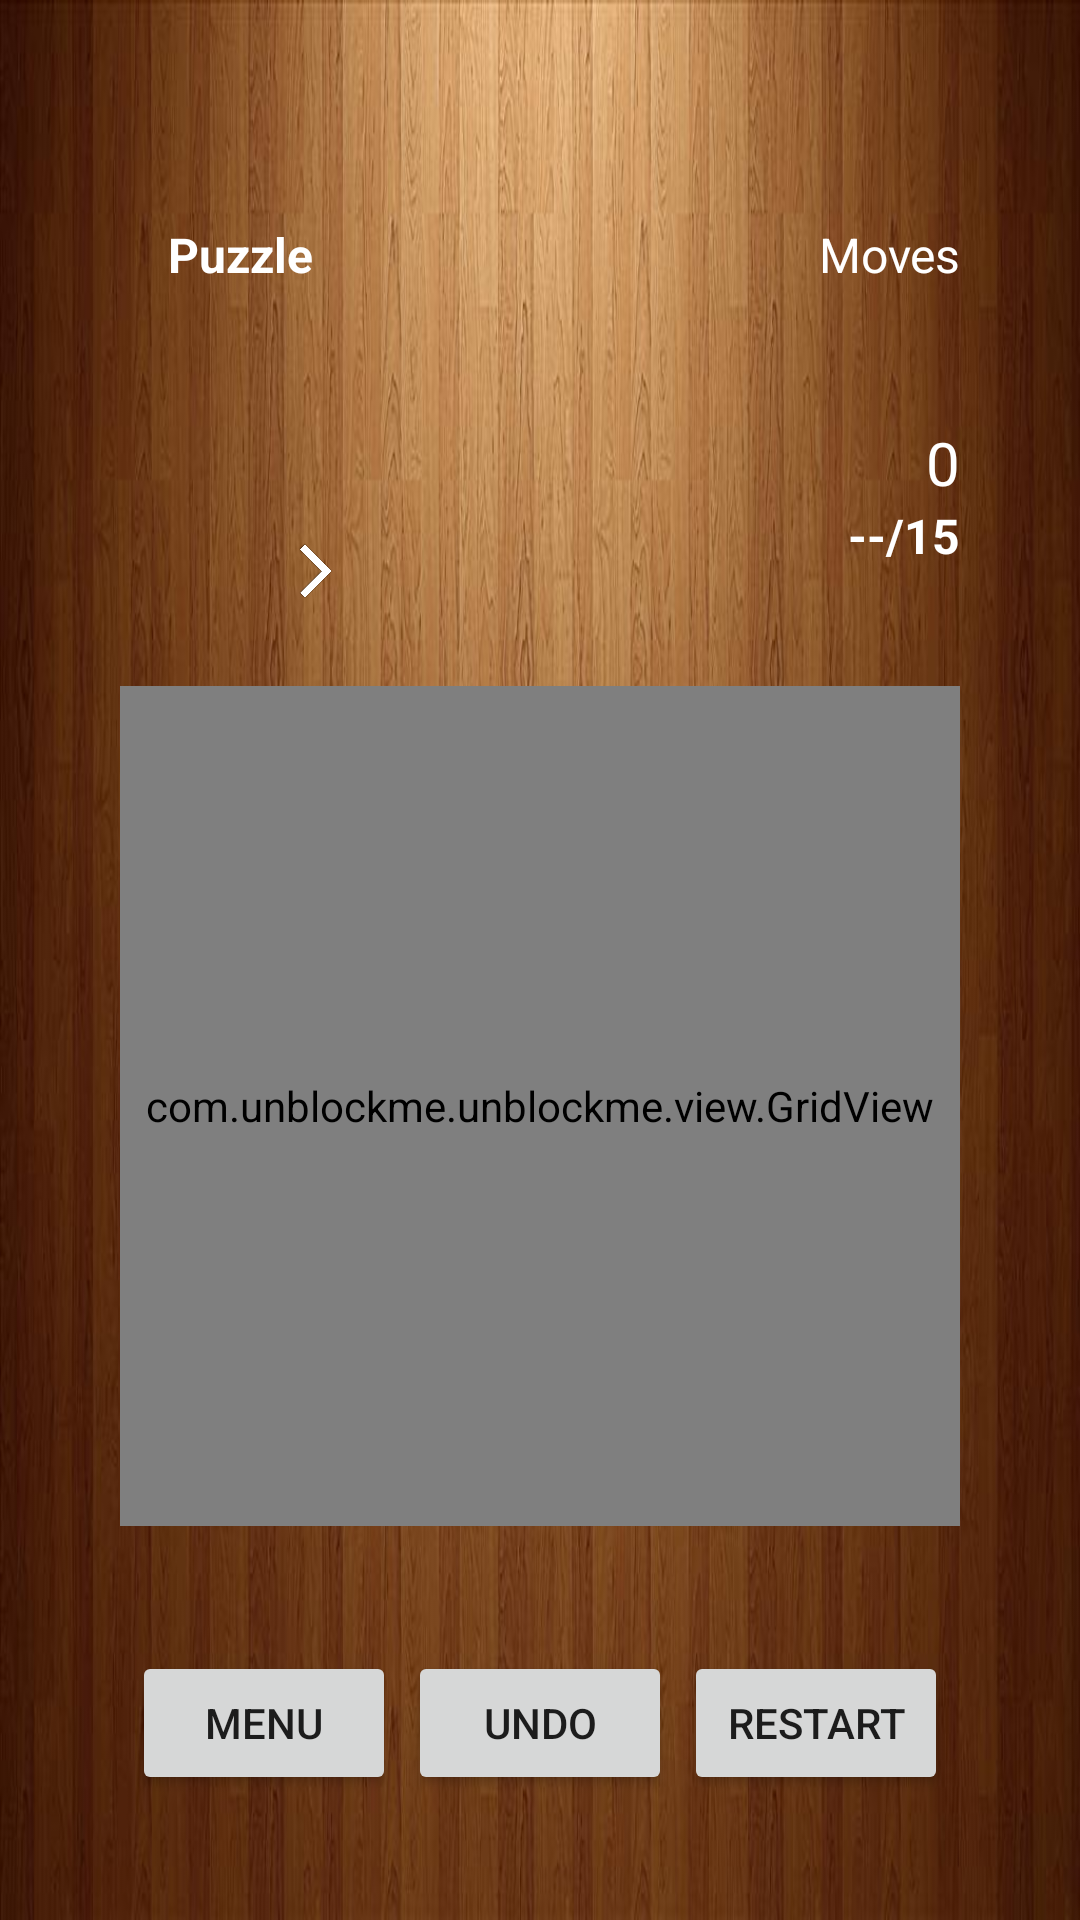

Android layout source for this screen:
<!-- AndroidManifest.xml: application theme AppTheme -->
<!-- res/layout/activity_second.xml -->
<?xml version="1.0" encoding="utf-8"?>
<android.support.constraint.ConstraintLayout xmlns:android="http://schemas.android.com/apk/res/android"
    xmlns:app="http://schemas.android.com/apk/res-auto"
    xmlns:tools="http://schemas.android.com/tools"
    android:layout_width="match_parent"
    android:layout_height="match_parent"
    android:background="@drawable/fond_jeu"
    android:orientation="vertical"
    tools:context=".SecondActivity">

    <com.unblockme.unblockme.view.GridView
        android:id="@+id/gridView5"
        android:layout_width="280dp"
        android:layout_height="280dp"
        app:layout_constraintBottom_toBottomOf="parent"
        app:layout_constraintEnd_toEndOf="parent"
        app:layout_constraintStart_toStartOf="parent"
        app:layout_constraintTop_toTopOf="parent"
        app:layout_constraintVertical_bias="0.635" />

    <Button
        android:id="@+id/button_pause"
        android:layout_width="wrap_content"
        android:layout_height="wrap_content"
        android:text="Menu"
        app:layout_constraintBottom_toBottomOf="@+id/button_back"
        app:layout_constraintEnd_toStartOf="@+id/button_back"
        app:layout_constraintStart_toStartOf="@+id/gridView5"
        app:layout_constraintTop_toTopOf="@+id/button_back" />

    <Button
        android:id="@+id/button_back"
        android:layout_width="wrap_content"
        android:layout_height="wrap_content"
        android:text="Undo"
        app:layout_constraintBottom_toBottomOf="parent"
        app:layout_constraintEnd_toEndOf="parent"
        app:layout_constraintStart_toStartOf="parent"
        app:layout_constraintTop_toBottomOf="@+id/gridView5" />

    <Button
        android:id="@+id/button_restart"
        android:layout_width="wrap_content"
        android:layout_height="wrap_content"
        android:text="restart"
        app:layout_constraintBottom_toBottomOf="@+id/button_back"
        app:layout_constraintEnd_toEndOf="@+id/gridView5"
        app:layout_constraintStart_toEndOf="@+id/button_back"
        app:layout_constraintTop_toTopOf="@+id/button_back" />

    <TextView
        android:id="@+id/Puzzle_Titre"
        android:layout_width="wrap_content"
        android:layout_height="wrap_content"
        android:gravity="center"
        android:text="Puzzle"
        android:textColor="@color/colorAccent"
        android:textSize="16dp"
        android:textStyle="bold"
        app:layout_constraintBottom_toTopOf="@+id/level"
        app:layout_constraintEnd_toEndOf="@+id/level"
        app:layout_constraintStart_toStartOf="@+id/level"
        app:layout_constraintTop_toTopOf="parent" />

    <ImageView
        android:id="@+id/fleche_gauche"
        android:layout_width="50dp"
        android:layout_height="24dp"
        app:layout_constraintBottom_toBottomOf="@+id/level"
        app:layout_constraintEnd_toStartOf="@+id/level"
        app:layout_constraintTop_toTopOf="@id/level"
        app:srcCompat="@drawable/arrow_left" />

    <TextView

        android:id="@+id/level"
        android:layout_width="wrap_content"
        android:layout_height="wrap_content"
        android:layout_marginStart="40dp"
        android:layout_marginBottom="16dp"
        android:gravity="center"
        android:text=""
        android:textColor="@color/colorAccent"
        android:textSize="32dp"
        app:layout_constraintBottom_toTopOf="@id/gridView5"
        app:layout_constraintStart_toEndOf="@+id/Puzzle_Titre"
        app:layout_constraintStart_toStartOf="@+id/gridView5" />

    <ImageView
        android:id="@+id/fleche_droite"
        android:layout_width="50dp"
        android:layout_height="24dp"

        app:layout_constraintBottom_toBottomOf="@+id/level"
        app:layout_constraintStart_toEndOf="@+id/level"
        app:layout_constraintTop_toTopOf="@id/level"
        app:srcCompat="@drawable/arrow_right" />

    <TextView
        android:id="@+id/Moves_Titre"
        android:layout_width="wrap_content"
        android:layout_height="wrap_content"
        android:gravity="center"
        android:text="Moves"
        android:textColor="@color/colorAccent"
        android:textSize="16dp"
        app:layout_constraintBottom_toBottomOf="@id/Puzzle_Titre"
        app:layout_constraintEnd_toEndOf="@id/gridView5"/>

    <TextView
        android:id="@+id/moves"
        android:layout_width="wrap_content"
        android:layout_height="wrap_content"
        android:gravity="center"
        android:text="0"
        android:textColor="@color/colorAccent"

        android:textSize="20dp"
        app:layout_constraintTop_toBottomOf="@id/Moves_Titre"
        app:layout_constraintBottom_toBottomOf="@+id/level"
        app:layout_constraintEnd_toEndOf="@id/gridView5" />

    <TextView
        android:id="@+id/record"
        android:layout_width="wrap_content"
        android:layout_height="wrap_content"
        android:text="--/15"
        android:textColor="@color/colorAccent"
        android:textSize="16dp"
        android:textStyle="bold"
        app:layout_constraintEnd_toEndOf="@id/gridView5"
        app:layout_constraintTop_toBottomOf="@+id/moves" />


</android.support.constraint.ConstraintLayout>
<!-- resources referenced by this layout -->
<resources>
  <color name="colorAccent">#ffffff</color>
  <!-- drawable arrow_right: png bitmap (drawable, 12219 bytes) -->
  <!-- drawable fond_jeu: jpg bitmap (drawable, 66579 bytes) -->
  <style name="AppTheme" parent="Theme.AppCompat.Light.DarkActionBar">
          
          <item name="colorPrimary">@color/colorPrimary</item>
          <item name="colorPrimaryDark">@color/colorPrimaryDark</item>
          <item name="colorAccent">@color/colorAccent</item>
      </style>
  <color name="colorPrimary">#008577</color>
  <color name="colorPrimaryDark">#572700</color>
</resources>
